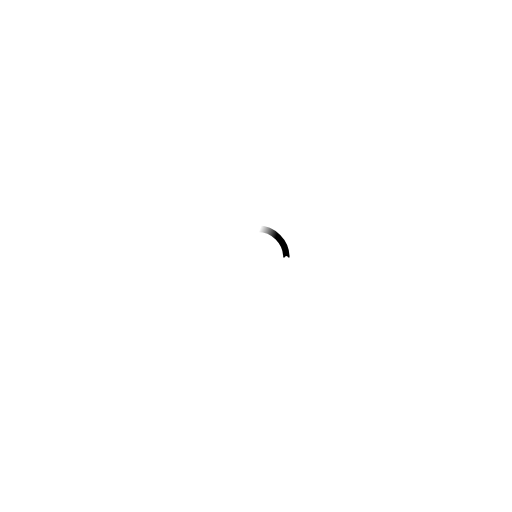
t = 0.00 s
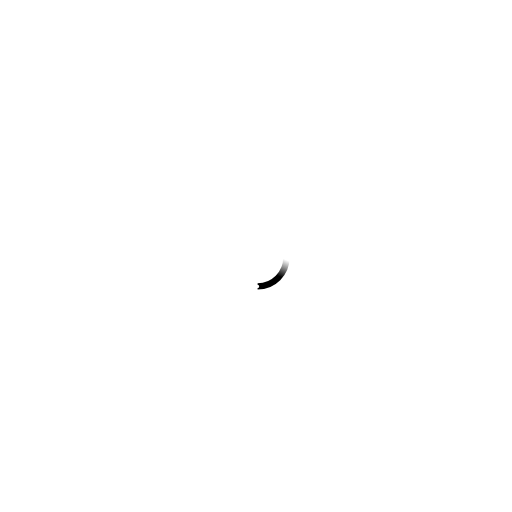
t = 0.23 s
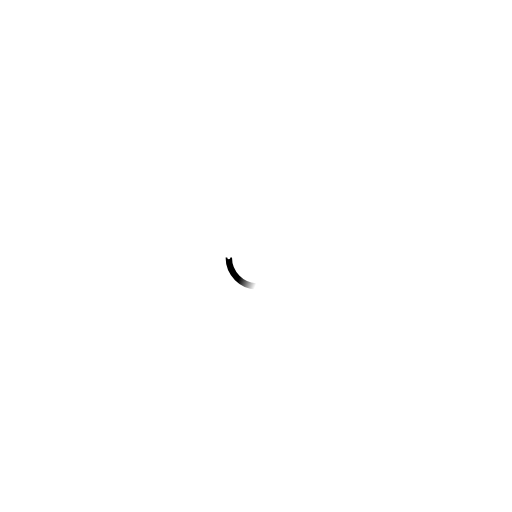
t = 0.45 s
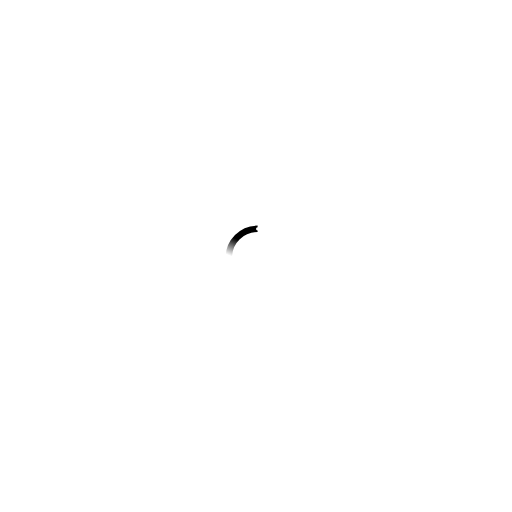
t = 0.68 s

The animated SVG that drew these frames (rendered in a browser with its animation timeline set to each time). Animation: 2 SMIL elements (animateTransform=2); one cycle of 0.90 s, repeats indefinitely.

<!-- By Sam Herbert (@sherb), for everyone. More @ http://goo.gl/7AJzbL -->
<svg width="320" height="320" viewBox="-142 -142 320 320" xmlns="http://www.w3.org/2000/svg">
    <defs>
        <linearGradient x1="8.042%" y1="0%" x2="65.682%" y2="23.865%" id="a">
            <stop stop-color="#000" stop-opacity="0" offset="0%" />
            <stop stop-color="#000" stop-opacity=".631" offset="63.146%" />
            <stop stop-color="#000" offset="100%" />
        </linearGradient>
    </defs>
    <g fill="none" fill-rule="evenodd">
        <g transform="translate(1 1)">
            <path d="M36 18c0-9.94-8.06-18-18-18" id="Oval-2" stroke="url(#a)" stroke-width="4">
                <animateTransform attributeName="transform" type="rotate" from="0 18 18" to="360 18 18" dur="0.9s" repeatCount="indefinite" />
            </path>
            <circle fill="#fff" cx="36" cy="18" r="1">
                <animateTransform attributeName="transform" type="rotate" from="0 18 18" to="360 18 18" dur="0.9s" repeatCount="indefinite" />
            </circle>
        </g>
    </g>
</svg>
